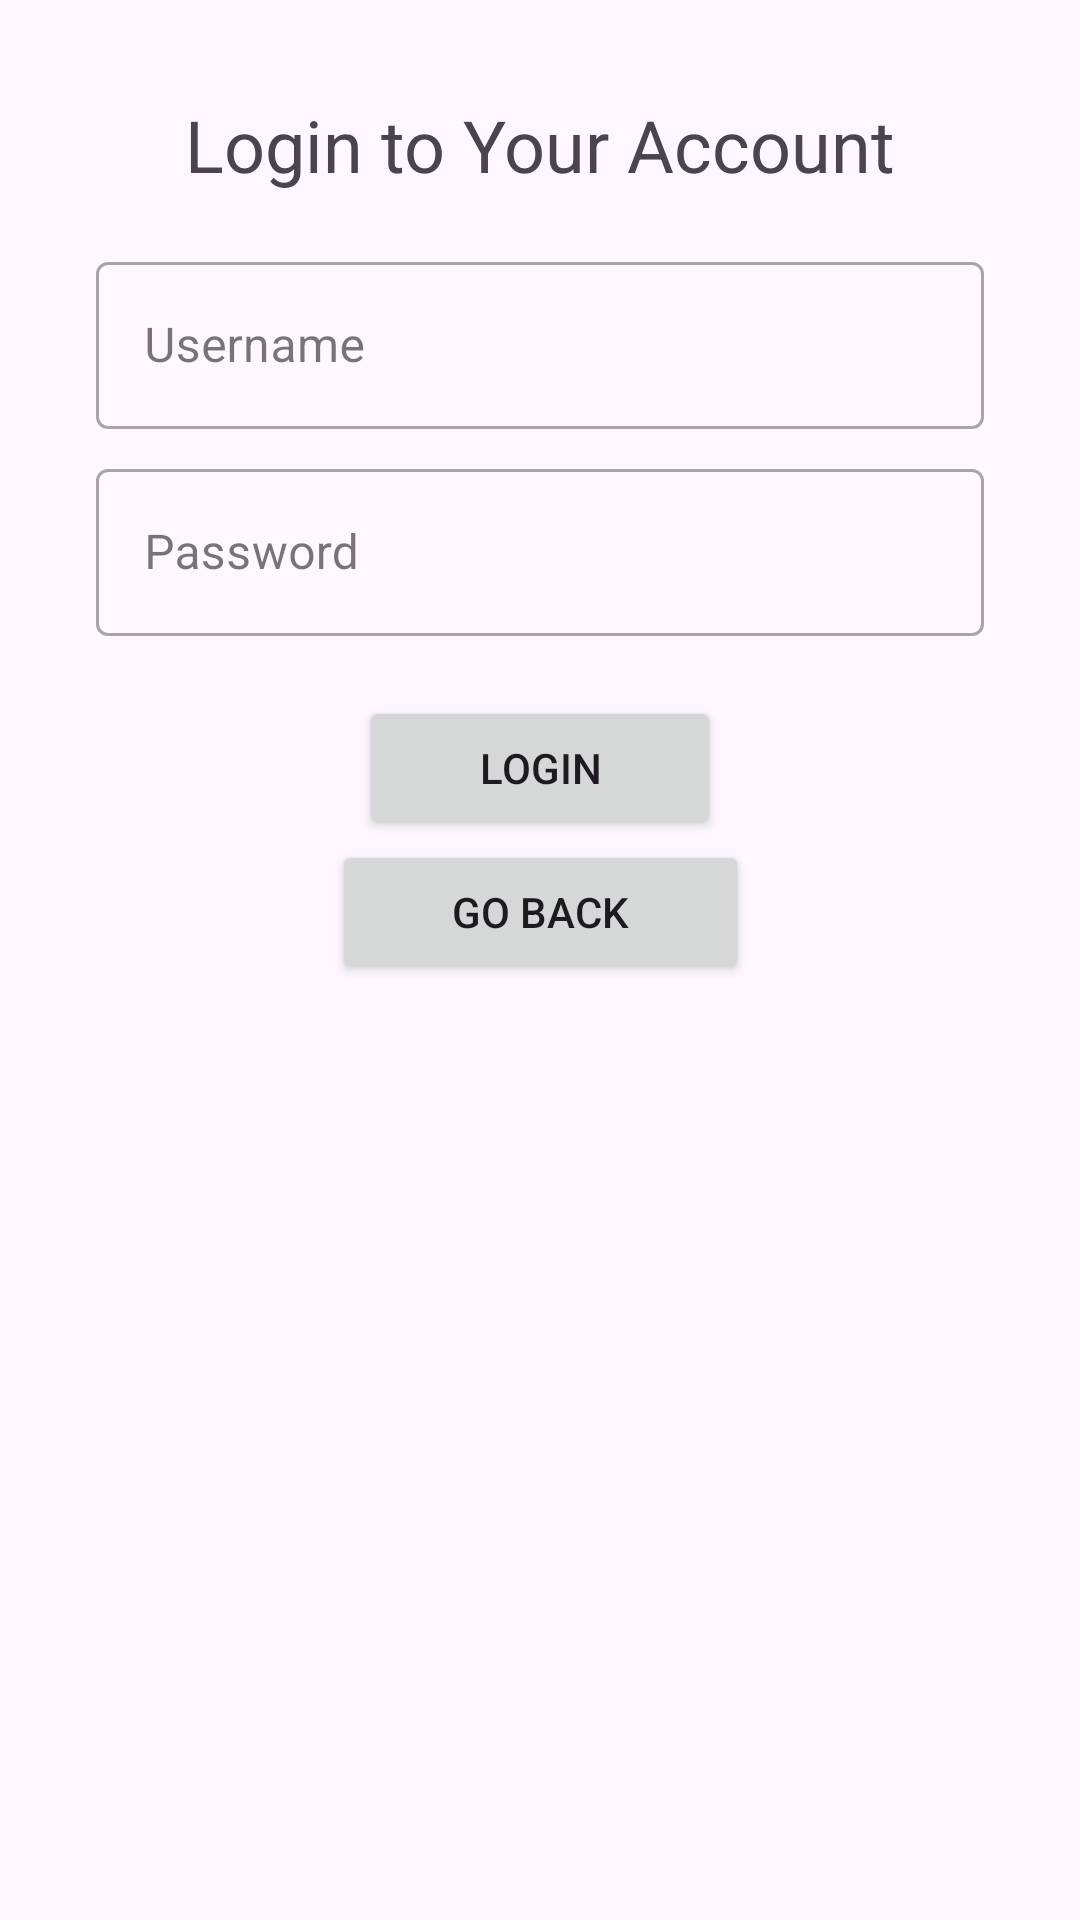

This screen was rendered from an Android layout file. Write that file and the resources it references.
<!-- AndroidManifest.xml: application theme Theme.CurrencyExchange -->
<!-- res/layout/activity_login.xml -->
<?xml version="1.0" encoding="utf-8"?>
<androidx.constraintlayout.widget.ConstraintLayout xmlns:android="http://schemas.android.com/apk/res/android"
    xmlns:app="http://schemas.android.com/apk/res-auto"
    xmlns:tools="http://schemas.android.com/tools"
    android:layout_width="match_parent"
    android:layout_height="match_parent"
    android:padding="32dp"
    tools:context=".LoginActivity">

    <TextView
        android:layout_width="wrap_content"
        android:layout_height="wrap_content"
        android:text="Login to Your Account"
        android:textSize="24sp"
        android:textAlignment="center"
        app:layout_constraintTop_toTopOf="parent"
        app:layout_constraintStart_toStartOf="parent"
        app:layout_constraintEnd_toEndOf="parent" />

    <com.google.android.material.textfield.TextInputLayout
        android:id="@+id/txtInptUsername"
        style="@style/Widget.MaterialComponents.TextInputLayout.OutlinedBox"
        android:layout_marginTop="50dp"
        android:layout_width="match_parent"
        android:layout_height="wrap_content"
        android:hint="Username"
        app:layout_constraintEnd_toEndOf="parent"
        app:layout_constraintStart_toStartOf="parent"
        app:layout_constraintTop_toTopOf="parent">

        <com.google.android.material.textfield.TextInputEditText
            android:layout_width="match_parent"
            android:layout_height="match_parent"
            android:inputType="text"
            android:singleLine="true" />
    </com.google.android.material.textfield.TextInputLayout>

    <com.google.android.material.textfield.TextInputLayout
        android:id="@+id/txtInptPassword"
        style="@style/Widget.MaterialComponents.TextInputLayout.OutlinedBox"
        android:layout_width="match_parent"
        android:layout_height="wrap_content"
        android:layout_marginTop="8dp"
        android:hint="Password"
        app:layout_constraintEnd_toEndOf="parent"
        app:layout_constraintStart_toStartOf="parent"
        app:layout_constraintTop_toBottomOf="@id/txtInptUsername">

        <com.google.android.material.textfield.TextInputEditText
            android:layout_width="match_parent"
            android:layout_height="match_parent"
            android:inputType="textPassword"
            android:singleLine="true" />
    </com.google.android.material.textfield.TextInputLayout>

    <Button
        android:id="@+id/btnLogin"
        android:layout_marginTop="20dp"
        app:layout_constraintTop_toBottomOf="@id/txtInptPassword"
        app:layout_constraintStart_toStartOf="parent"
        app:layout_constraintEnd_toEndOf="parent"
        android:text="Login"
        android:paddingHorizontal="40dp"
        android:layout_width="wrap_content"
        android:layout_height="wrap_content" />

    <Button
        android:id="@+id/btnBack"
        android:layout_marginTop="0dp"
        app:layout_constraintTop_toBottomOf="@id/btnLogin"
        app:layout_constraintStart_toStartOf="parent"
        app:layout_constraintEnd_toEndOf="parent"
        android:text="Go Back"
        android:paddingHorizontal="40dp"
        android:layout_width="wrap_content"
        android:layout_height="wrap_content" />
</androidx.constraintlayout.widget.ConstraintLayout>
<!-- resources referenced by this layout -->
<resources>
  <style name="Theme.CurrencyExchange" parent="Base.Theme.CurrencyExchange" />
  <style name="Base.Theme.CurrencyExchange" parent="Theme.Material3.DayNight">
          
          <item name="colorOnSecondary">@android:color/white</item>
          <item name="colorSecondary">@color/grey</item>
  
      </style>
  <color name="grey">#615C5B</color>
</resources>
